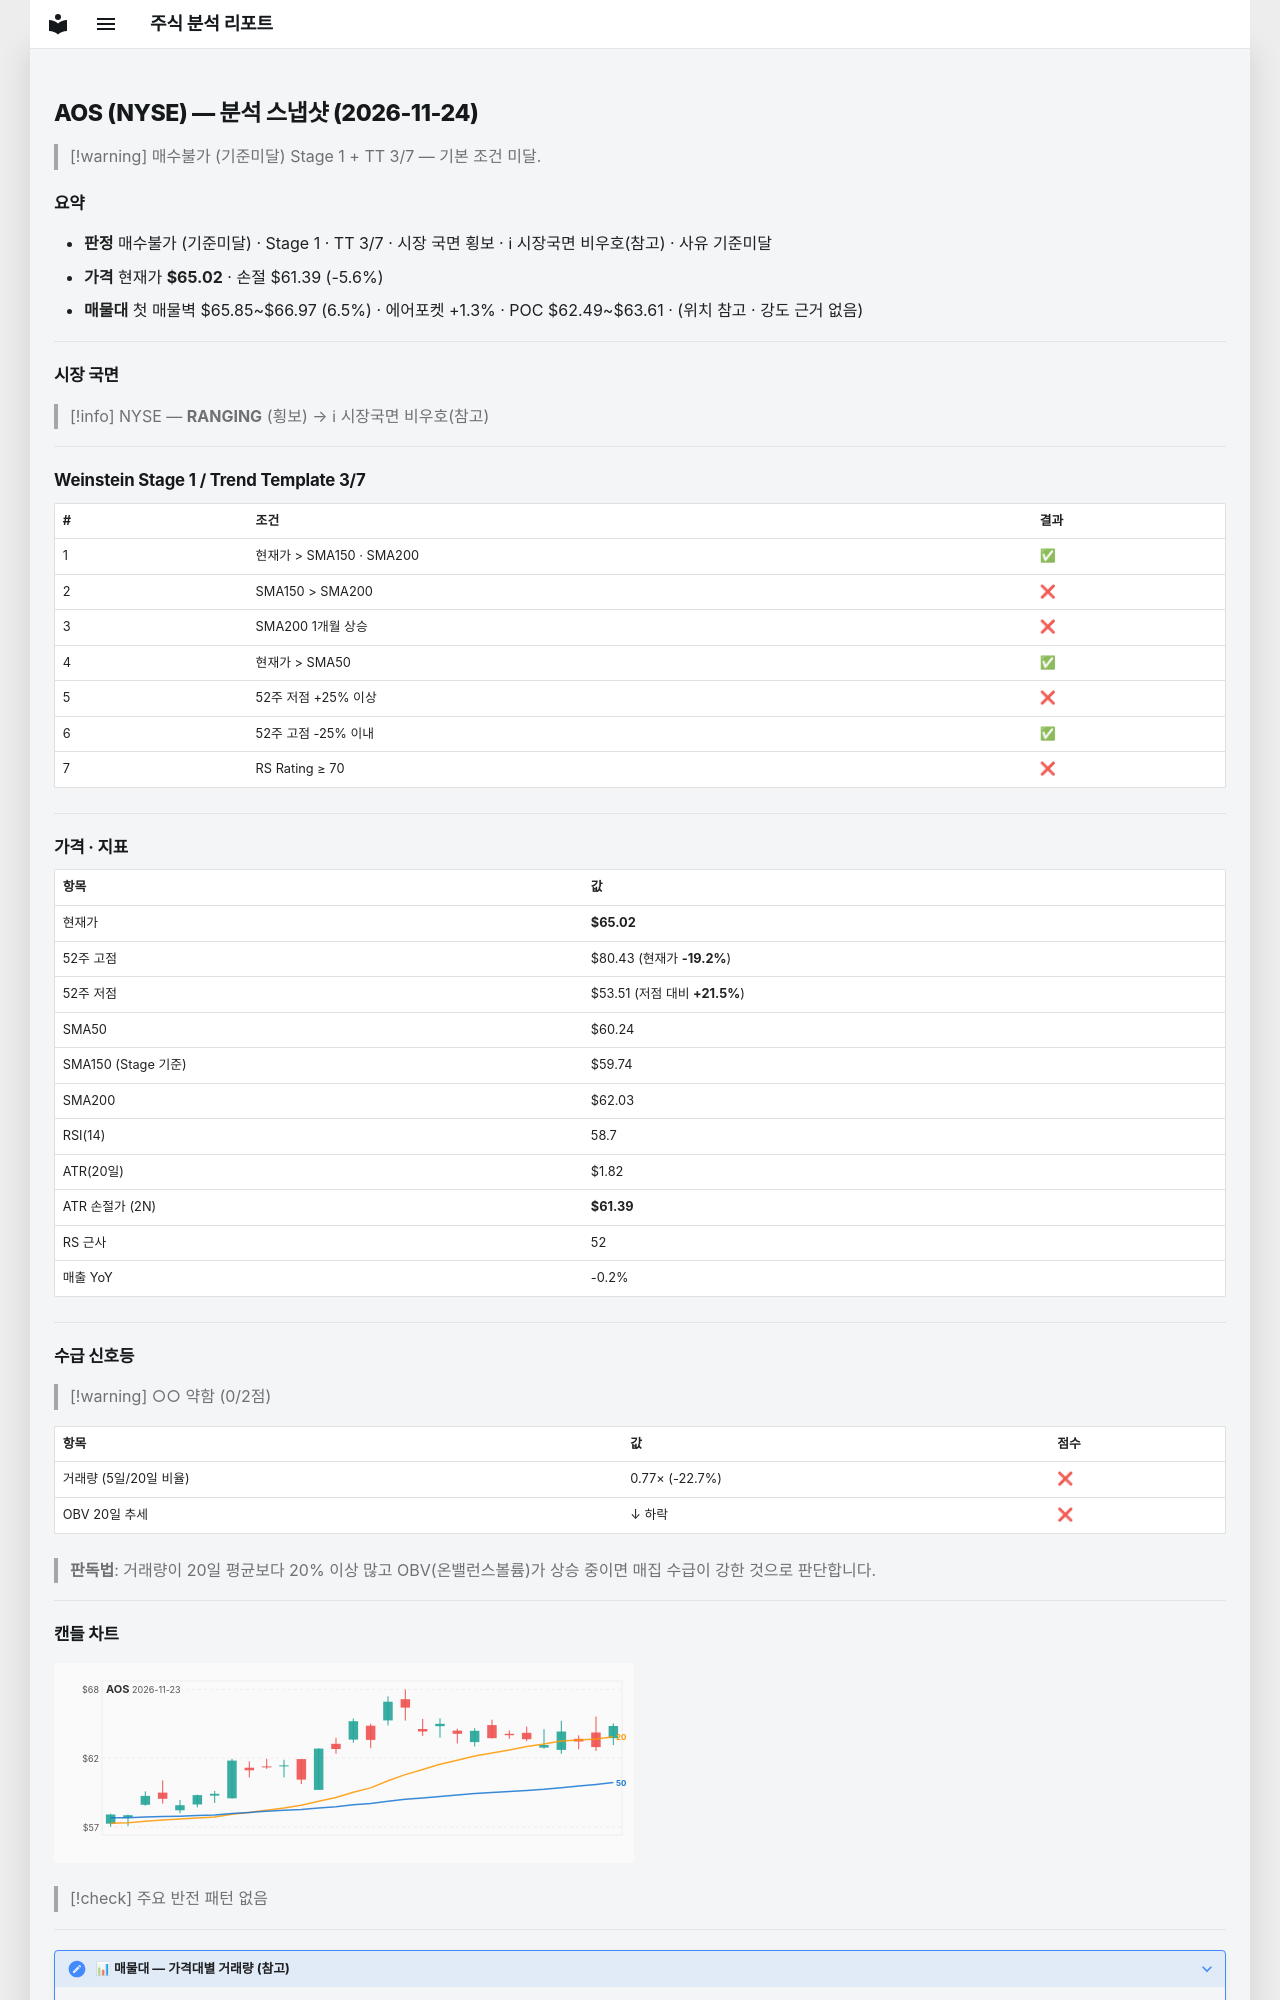

repository: soloandco/stock-reports · page: snapshots/AOS-2026-11-24/index.html · generator: mkdocs

---
type: analysis-snapshot
title: AOS 분석 스냅샷
ticker: AOS
market: NYSE
created: 2026-11-24
updated: 2026-11-24
bar-date: 2026-11-23
verdict: 매수불가
verdict-reason: 기준미달
real-rr: 0.46
sma50-gap-pct: 7.9
weekly-position: 저항대아래
weekly-overhead-price: 66.70
weekly-overhead-pct: 2.6
stage: 1
trend-template-score: 3
tt-max: 7
ma-set: sma-50-150-200
price: 65.0199966430664
stop-price: 61.38772074038056
market-regime: RANGING
supply-demand-score: 0/2
supply-demand-label: 약함
status: tracking
tags:
  - stock-agent
  - watchlist
  - AOS
  - analysis
related:
  - "[[analysis-template]]"
---

# AOS (NYSE) — 분석 스냅샷 (2026-11-24)

> [!warning] 매수불가 (기준미달)
> Stage 1 + TT 3/7 — 기본 조건 미달.

## 요약

- **판정** 매수불가 (기준미달) · Stage 1 · TT 3/7 · 시장 국면 횡보 · ℹ 시장국면 비우호(참고) · 사유 기준미달
- **가격** 현재가 **$65.02** · 손절 $61.39 (-5.6%)
- **매물대** 첫 매물벽 $65.85~$66.97 (6.5%) · 에어포켓 +1.3% · POC $62.49~$63.61 · (위치 참고 · 강도 근거 없음)

---

## 시장 국면

> [!info] NYSE — **RANGING** (횡보) → ℹ 시장국면 비우호(참고)

---

## Weinstein Stage 1 / Trend Template 3/7

| # | 조건 | 결과 |
|---|------|------|
| 1 | 현재가 > SMA150 · SMA200 | ✅ |
| 2 | SMA150 > SMA200 | ❌ |
| 3 | SMA200 1개월 상승 | ❌ |
| 4 | 현재가 > SMA50 | ✅ |
| 5 | 52주 저점 +25% 이상 | ❌ |
| 6 | 52주 고점 -25% 이내 | ✅ |
| 7 | RS Rating ≥ 70 | ❌ |

---

## 가격 · 지표

| 항목 | 값 |
|------|---|
| 현재가 | **$65.02** |
| 52주 고점 | $80.43 (현재가 **-19.2%**) |
| 52주 저점 | $53.51 (저점 대비 **+21.5%**) |
| SMA50 | $60.24 |
| SMA150 (Stage 기준) | $59.74 |
| SMA200 | $62.03 |
| RSI(14) | 58.7 |
| ATR(20일) | $1.82 |
| ATR 손절가 (2N) | **$61.39** |
| RS 근사 | 52 |
| 매출 YoY | -0.2% |

---
## 수급 신호등

> [!warning] ○○ 약함 (0/2점)

| 항목 | 값 | 점수 |
|------|------|------|
| 거래량 (5일/20일 비율) | 0.77× (-22.7%) | ❌ |
| OBV 20일 추세 | ↓ 하락 | ❌ |

> **판독법**: 거래량이 20일 평균보다 20% 이상 많고 OBV(온밸런스볼륨)가 상승 중이면 매집 수급이 강한 것으로 판단합니다.

---
